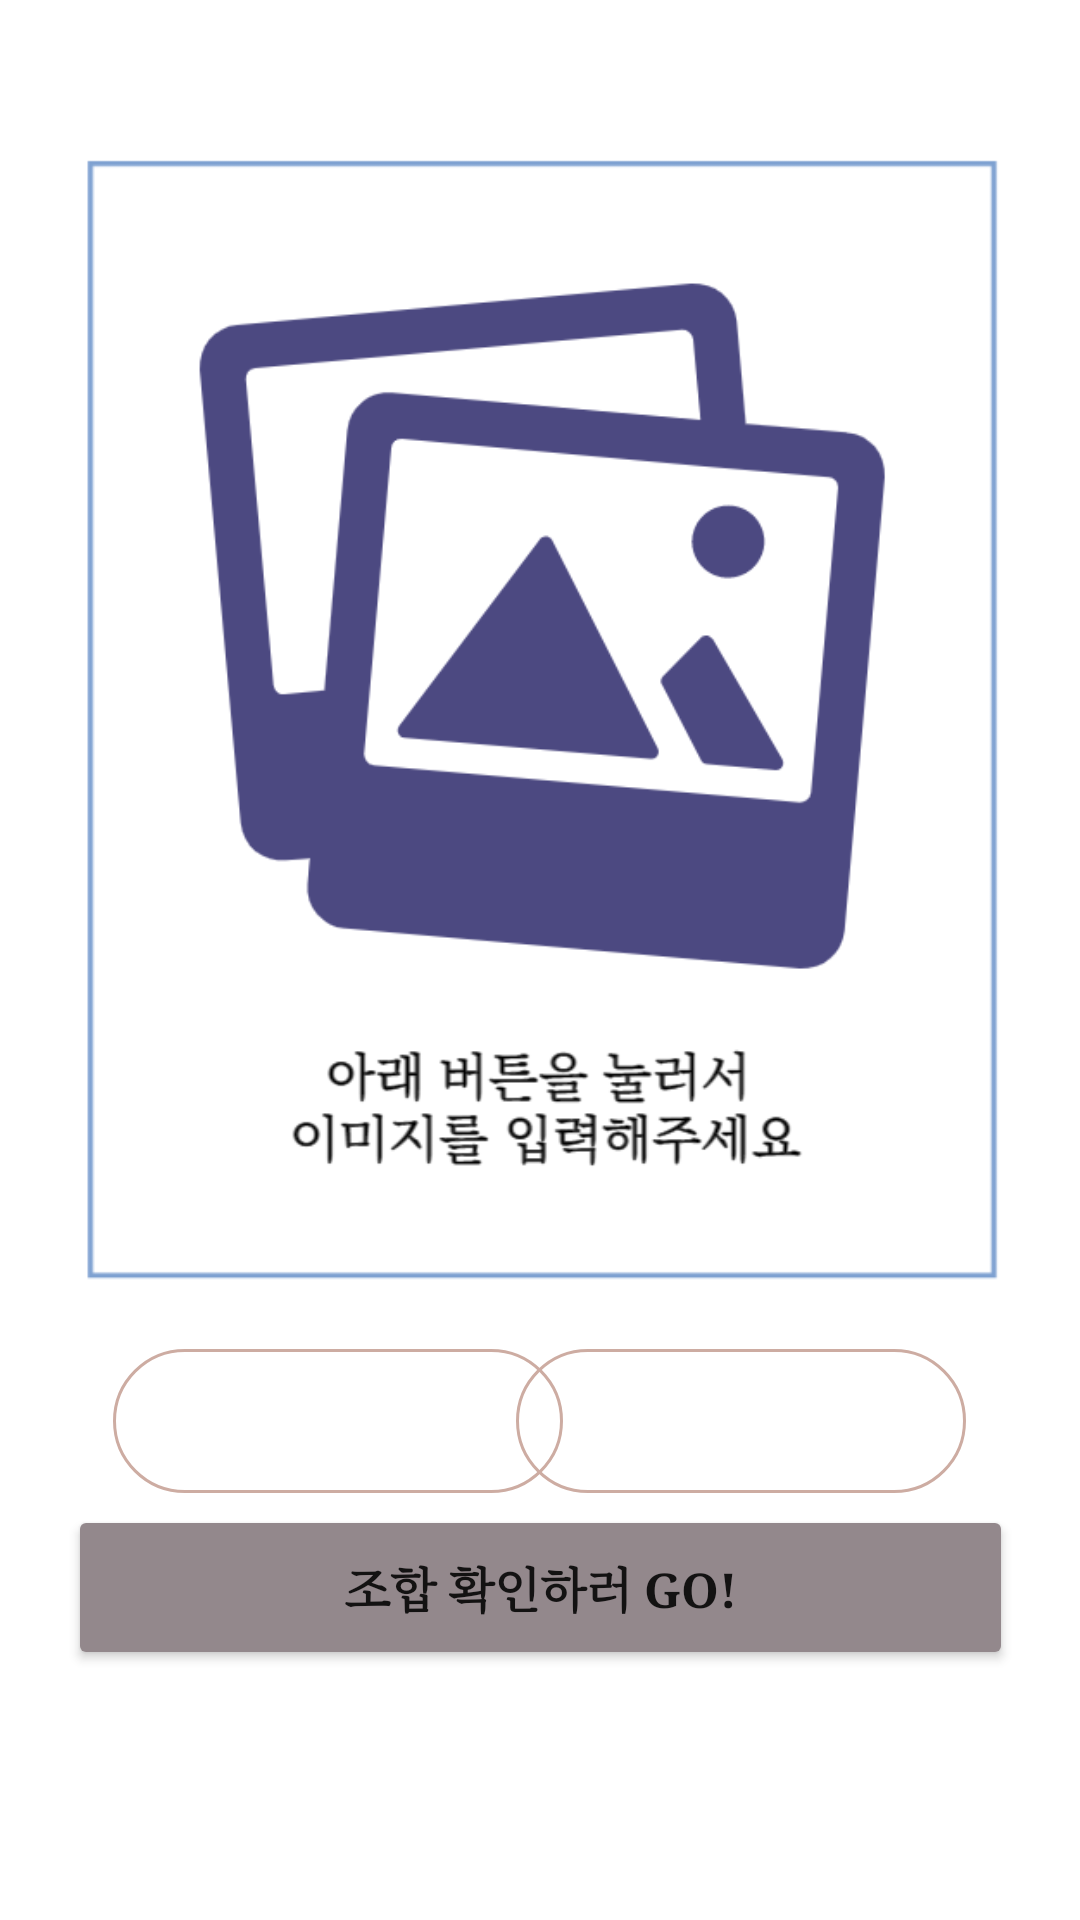

Produce the Android XML layout that renders to this screen, including the resource entries it uses.
<!-- AndroidManifest.xml: application theme Theme.SingleDiary -->
<!-- res/layout/fragment1.xml -->
<?xml version="1.0" encoding="utf-8"?>
<androidx.constraintlayout.widget.ConstraintLayout xmlns:android="http://schemas.android.com/apk/res/android"
    xmlns:app="http://schemas.android.com/apk/res-auto"
    xmlns:tools="http://schemas.android.com/tools"
    android:layout_width="match_parent"
    android:layout_height="match_parent">


    <ImageView
        android:id="@+id/pictureImageView"
        android:layout_width="317dp"
        android:layout_height="379dp"
        android:layout_margin="8dp"
        android:src="@drawable/imagetoset"
        app:layout_constraintBottom_toBottomOf="parent"
        app:layout_constraintEnd_toEndOf="parent"
        app:layout_constraintStart_toStartOf="parent"
        app:layout_constraintTop_toTopOf="parent"
        app:layout_constraintVertical_bias="0.17" />

    <Button
        android:id="@+id/addButton1"
        android:layout_width="150dp"
        android:layout_height="48dp"
        android:background="@drawable/select_button"
        android:fontFamily="serif"
        android:text="사진 촬영"
        android:textColor="@android:color/white"
        android:textSize="15sp"
        android:textStyle="bold"
        app:backgroundTint="#CDACA2"
        app:layout_constraintBottom_toBottomOf="parent"
        app:layout_constraintEnd_toEndOf="parent"
        app:layout_constraintHorizontal_bias="0.18"
        app:layout_constraintStart_toStartOf="parent"
        app:layout_constraintTop_toBottomOf="@+id/pictureImageView"
        app:layout_constraintVertical_bias="0.128" />

    <Button
        android:id="@+id/addButton2"
        android:layout_width="150dp"
        android:layout_height="48dp"
        android:background="@drawable/select_button"
        android:fontFamily="serif"
        android:text="갤러리에서 선택"
        android:textColor="@android:color/white"
        android:textSize="15sp"
        android:textStyle="bold"
        app:backgroundTint="#CDACA2"
        app:layout_constraintBottom_toBottomOf="parent"
        app:layout_constraintEnd_toEndOf="parent"
        app:layout_constraintHorizontal_bias="0.819"
        app:layout_constraintStart_toStartOf="parent"
        app:layout_constraintTop_toBottomOf="@+id/pictureImageView"
        app:layout_constraintVertical_bias="0.129" />

    <Button
        android:id="@+id/saveButton"
        android:layout_width="315dp"
        android:layout_height="55dp"
        android:fontFamily="serif"
        android:gravity="center"
        android:text="조합 확인하러 GO!"
        android:textSize="16sp"
        android:textStyle="bold"
        app:backgroundTint="#93888C"
        app:layout_constraintBottom_toBottomOf="parent"
        app:layout_constraintEnd_toEndOf="parent"
        app:layout_constraintStart_toStartOf="parent"
        app:layout_constraintTop_toBottomOf="@+id/pictureImageView"
        app:layout_constraintVertical_bias="0.468" />


</androidx.constraintlayout.widget.ConstraintLayout>
<!-- resources referenced by this layout -->
<resources>
  <!-- drawable imagetoset: png bitmap (drawable, 36038 bytes) -->
  <!-- drawable select_button (drawable) -->
  <?xml version="1.0" encoding="utf-8"?>
  <selector xmlns:android="http://schemas.android.com/apk/res/android" >
      <item android:state_pressed="true" >
          <shape android:shape="rectangle"  >
              <corners android:radius="30dip" />
              <stroke android:width="1dip" android:color="@color/downpink" />
              <gradient android:angle="-90" android:startColor="@color/downpink" android:endColor="@color/downpink"  />
          </shape>
      </item>
      <item android:state_focused="true">
          <shape android:shape="rectangle"  >
              <corners android:radius="30dip" />
              <stroke android:width="1dip" android:color="@color/downpink" />
              <solid android:color="@color/downpink"/>
          </shape>
      </item>
      <item >
          <shape android:shape="rectangle"  >
              <corners android:radius="30dip" />
              <stroke android:width="1dip" android:color="@color/downpink" />
              <gradient android:angle="-90" android:startColor="@color/downpink" android:endColor="@color/downpink" />
          </shape>
      </item>
  </selector>
  <style name="Theme.SingleDiary" parent="Theme.MaterialComponents.DayNight.DarkActionBar">
          
          <item name="colorPrimary">@color/beigepink</item>
          <item name="colorPrimaryVariant">@color/pink</item>
          <item name="colorOnPrimary">@color/white</item>
          
          <item name="colorSecondary">@color/teal_200</item>
          <item name="colorSecondaryVariant">@color/teal_700</item>
          <item name="colorOnSecondary">@color/black</item>
          
          <item name="android:statusBarColor" tools:targetApi="l">?attr/colorPrimaryVariant</item>
          
      </style>
  <color name="beigepink">#CDACA2</color>
  <color name="pink">#FFCA846F</color>
  <color name="white">#FFFFFFFF</color>
  <color name="teal_200">#FF03DAC5</color>
  <color name="teal_700">#FF018786</color>
  <color name="black">#FF000000</color>
</resources>
